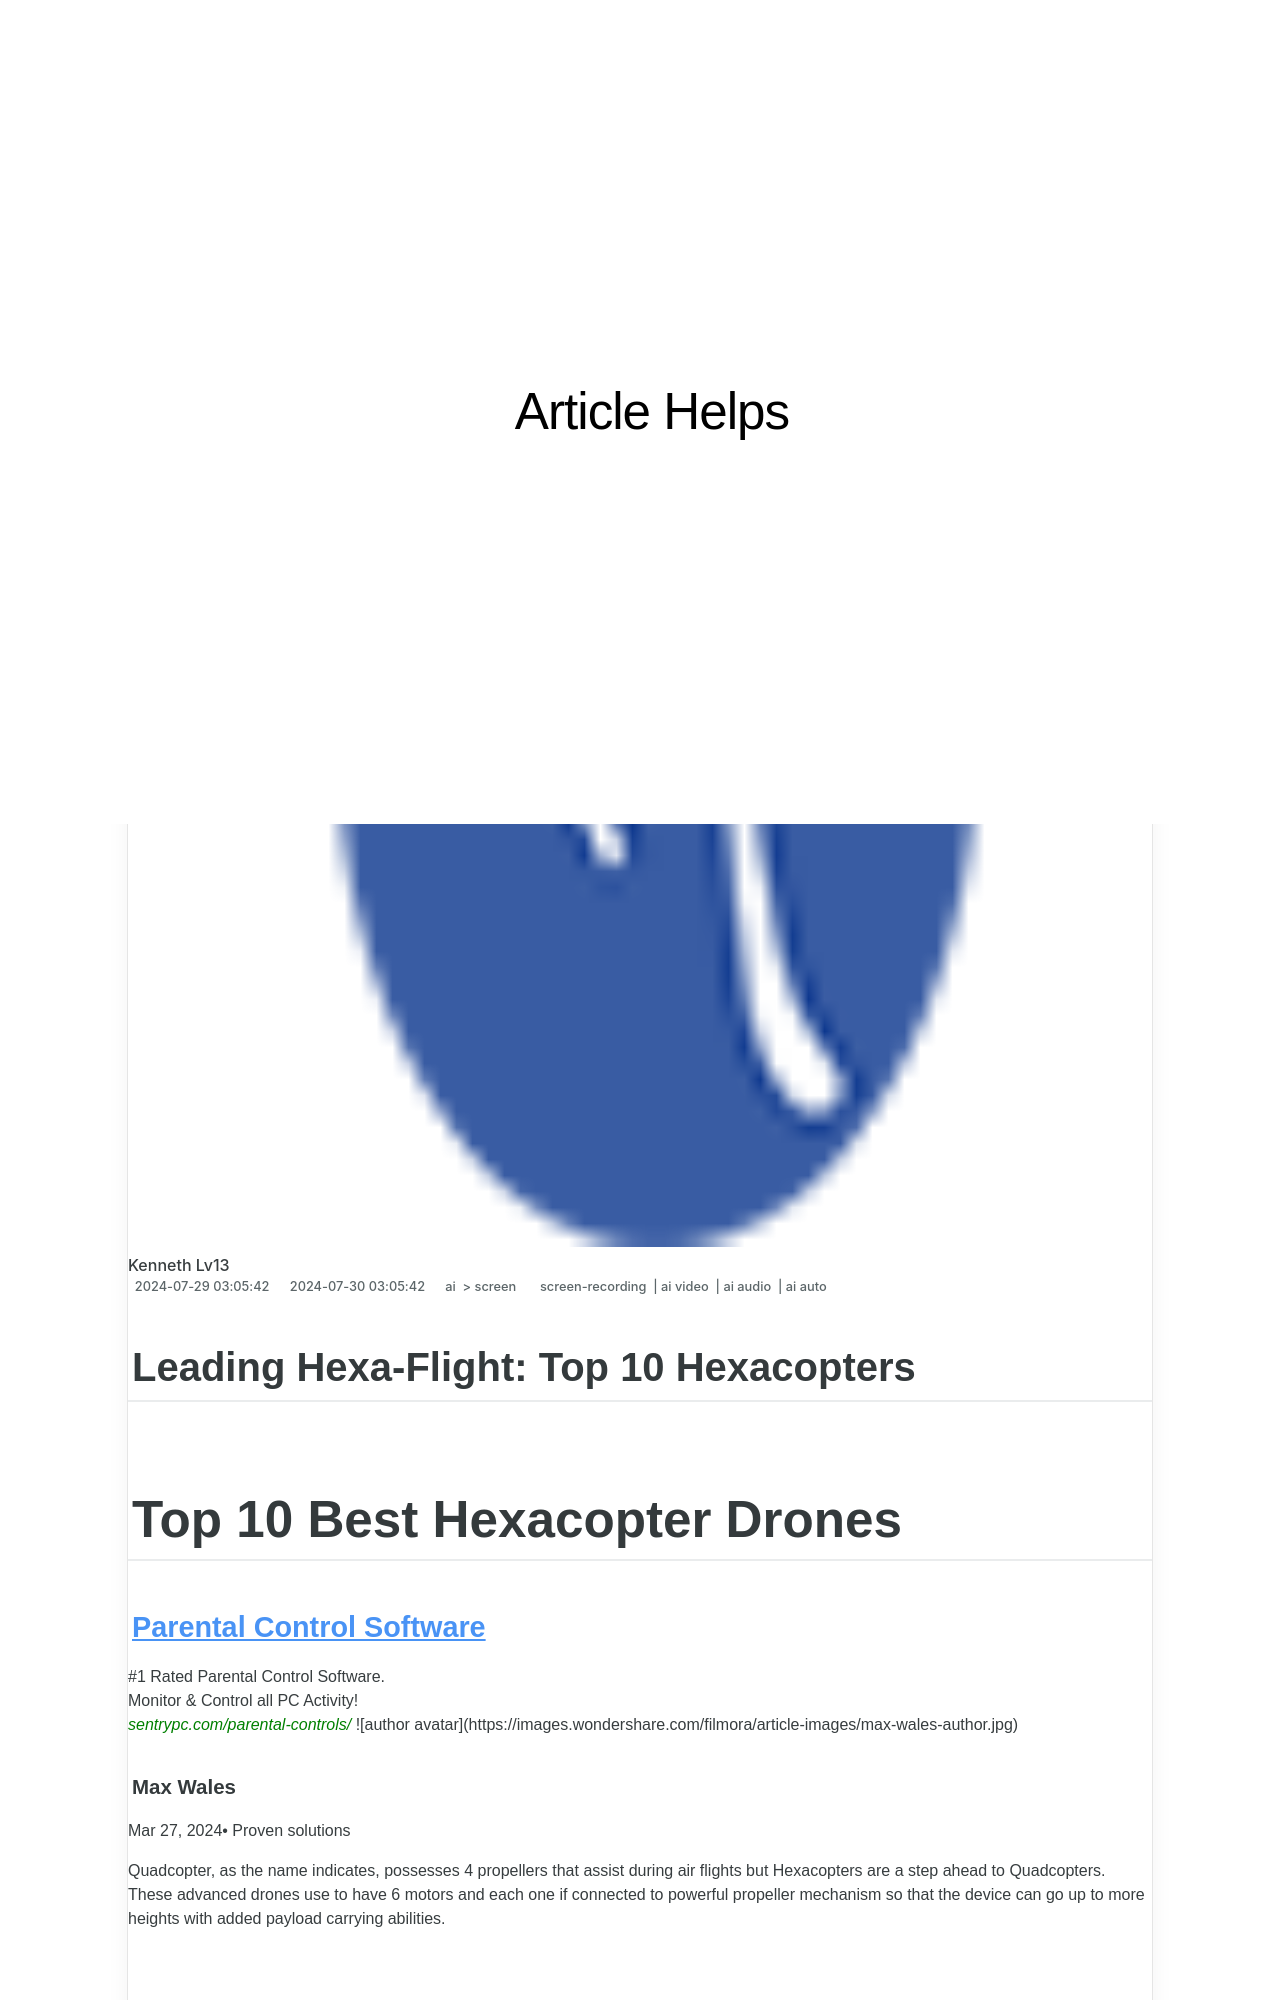

repository: techidaily/site-article-helps · page: 2024-approved-leading-hexa-flight-top-10-hexacopters/index.html · generator: jekyll

---
title: "\"2024 Approved  Leading Hexa-Flight  Top 10 Hexacopters\""
date: 2024-07-29T03:05:42.717Z
updated: 2024-07-30T03:05:42.717Z
tags: 
  - screen-recording
  - ai video
  - ai audio
  - ai auto
categories: 
  - ai
  - screen
description: "\"This Article Describes 2024 Approved: Leading Hexa-Flight: Top 10 Hexacopters\""
excerpt: "\"This Article Describes 2024 Approved: Leading Hexa-Flight: Top 10 Hexacopters\""
keywords: "\"Hexa-Flight Leadership,Top Hexacopter Models,Hexa-Copter Advances,Flight Innovation Hexa,Best Hexa-Copters Guide,Hexa-Copter Design Tips,Hexacopters Industry Leader\""
thumbnail: https://thmb.techidaily.com/c097990fd37784ce6293a6224fb832fd4d9a7841c40f79ad9e48ab602a74cd56.jpg
---

## Leading Hexa-Flight: Top 10 Hexacopters

# Top 10 Best Hexacopter Drones

<!-- affiliate ads begin -->
<h3 id="200610"><a href="https://sentrypc.7eer.net/c/5597632/200610/3022">Parental Control Software</a></h3>
<span class="text-ad-content">
	#1 Rated Parental Control Software.<br/>
	Monitor & Control all PC Activity!<br/>
		<cite style="color:green">sentrypc.com/parental-controls/</cite>
	</span><img height="0" width="0" src="https://sentrypc.7eer.net/i/5597632/200610/3022" style="position:absolute;visibility:hidden;" border="0" />
<!-- affiliate ads end -->
![author avatar](https://images.wondershare.com/filmora/article-images/max-wales-author.jpg)

##### Max Wales

 Mar 27, 2024• Proven solutions

 Quadcopter, as the name indicates, possesses 4 propellers that assist during air flights but Hexacopters are a step ahead to Quadcopters. These advanced drones use to have 6 motors and each one if connected to powerful propeller mechanism so that the device can go up to more heights with added payload carrying abilities.

<!-- affiliate ads begin -->
<a href="https://secure.2checkout.com/order/checkout.php?PRODS=11224199&QTY=1&AFFILIATE=108875&CART=1"><img src="https://secure.avangate.com/images/merchant/e09fdffe648a30658a9657bbed7b2388/products/copy_boxshot_lyricvideo.png" border="0">Lyric Video Creator Professional Version</a>
<!-- affiliate ads end -->
## Quadcopter Vs Hexacopter

 **Pros of Hexacopters vs Quadcopters:**

* Hexacopters offer higher power abilities hence it can have much better elevation and speed controls as compared to quadcopters.
* Hexacopter are designed with improved safety features by utilizing additional motors
* Hexacopters are able to offers higher payload capabilities
* Users can enjoy advanced flight and speed control facility.

 **Pros of Hexacopters vs Quadcopters:**

* You need to spend more in order to buy a Hexacopter whereas Quadcopters are comparatively cheaper.
* Hexacopters use to have larger size thus you cannot take these devices to shoot videos at tighter spaces.
* It is quite expensive to replace faulty motors of a hexacopter.

<!-- affiliate ads begin -->
<a href="https://printrendy.pxf.io/c/5597632/1453721/17020" target="_top" id="1453721"><img src="//a.impactradius-go.com/display-ad/17020-1453721" border="0" alt="" width="300" height="250"/></a><img height="0" width="0" src="https://imp.pxf.io/i/5597632/1453721/17020" style="position:absolute;visibility:hidden;" border="0" />
<!-- affiliate ads end -->
